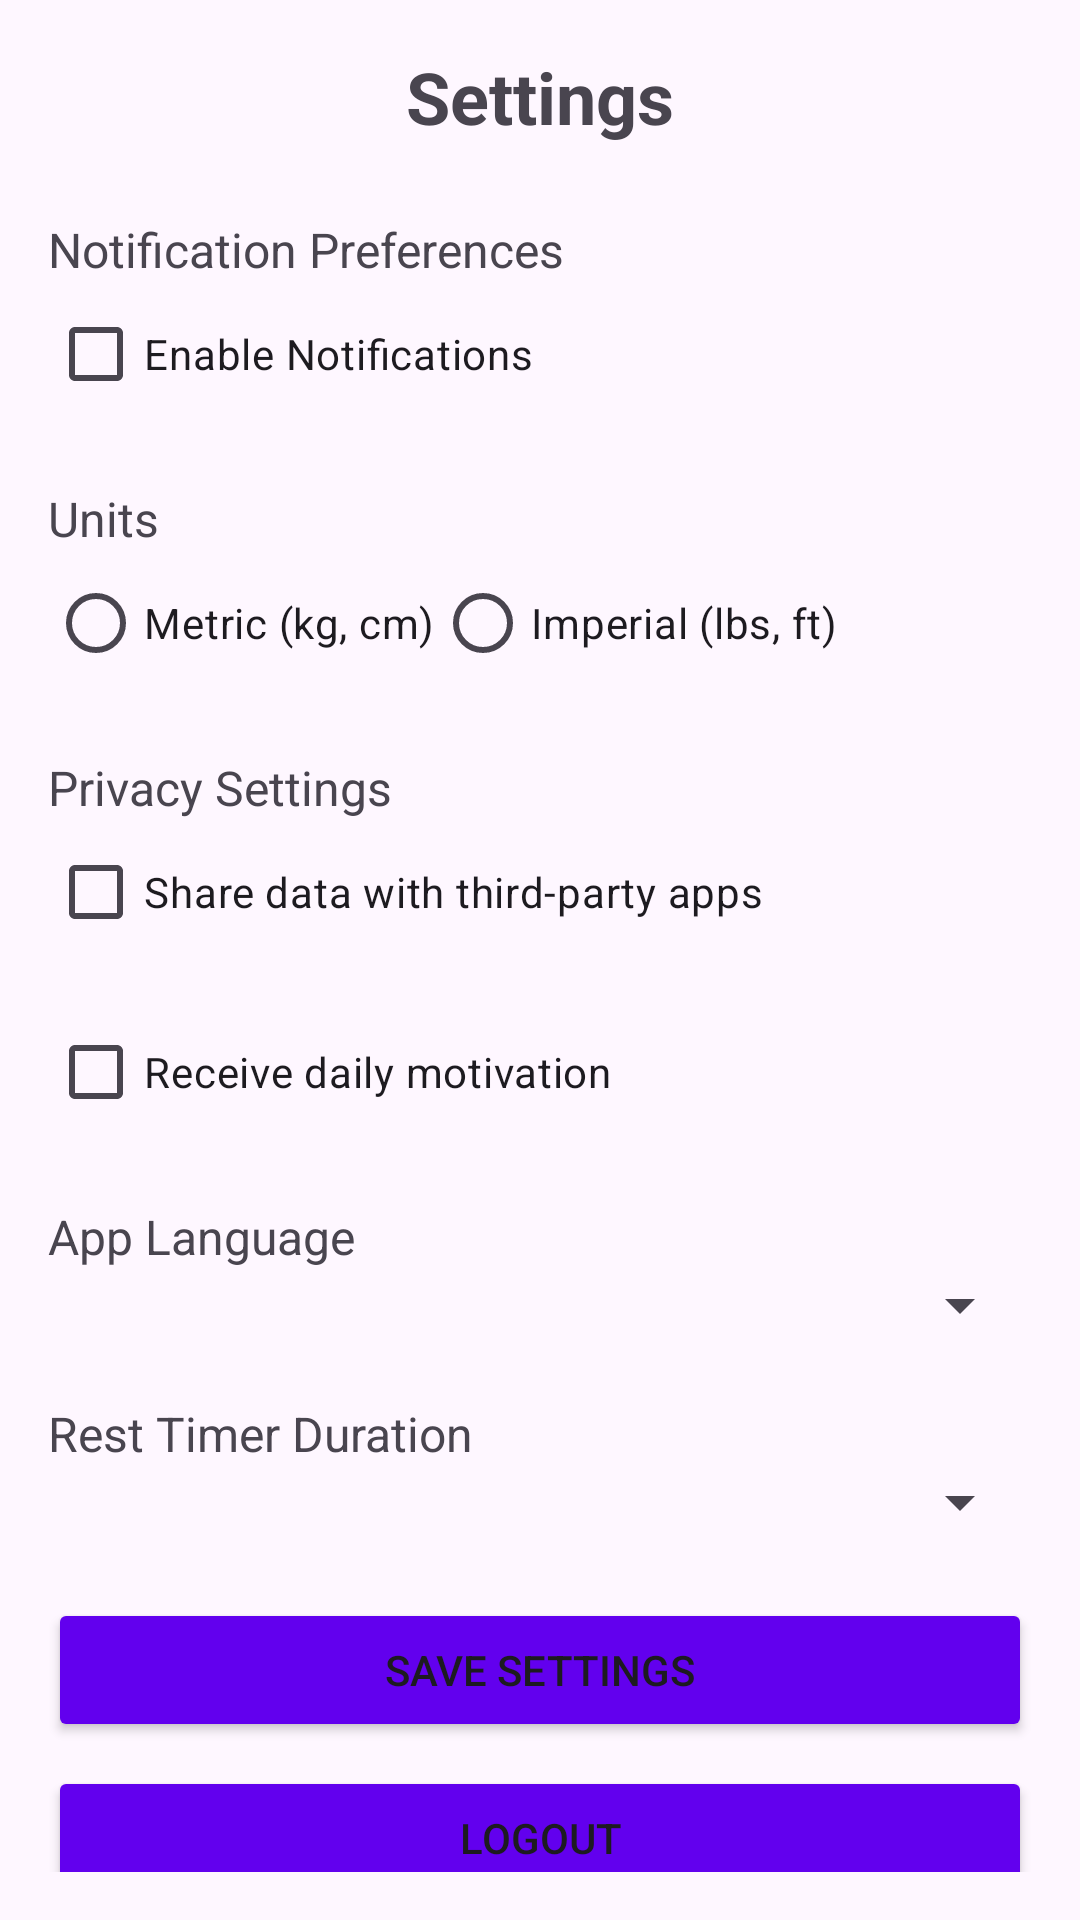

Write the Android layout XML for this screen, with the resource values it uses.
<!-- AndroidManifest.xml: application theme Theme.Project -->
<!-- res/layout/activity_settings.xml -->
<?xml version="1.0" encoding="utf-8"?>
<androidx.constraintlayout.widget.ConstraintLayout
    xmlns:android="http://schemas.android.com/apk/res/android"
    xmlns:app="http://schemas.android.com/apk/res-auto"
    xmlns:tools="http://schemas.android.com/tools"
    android:id="@+id/settingsLayout"
    android:layout_width="match_parent"
    android:layout_height="match_parent"
    android:padding="16dp"
    tools:context=".SettingsActivity">

    <TextView
        android:id="@+id/settings_title"
        android:layout_width="wrap_content"
        android:layout_height="wrap_content"
        android:text="Settings"
        android:textSize="24sp"
        android:textStyle="bold"
        app:layout_constraintTop_toTopOf="parent"
        app:layout_constraintStart_toStartOf="parent"
        app:layout_constraintEnd_toEndOf="parent"/>

    <TextView
        android:id="@+id/notification_label"
        android:layout_width="wrap_content"
        android:layout_height="wrap_content"
        android:text="Notification Preferences"
        android:textSize="16sp"
        app:layout_constraintTop_toBottomOf="@id/settings_title"
        app:layout_constraintStart_toStartOf="parent"
        android:layout_marginTop="24dp"/>

    <CheckBox
        android:id="@+id/enable_notifications"
        android:layout_width="wrap_content"
        android:layout_height="wrap_content"
        android:text="Enable Notifications"
        app:layout_constraintTop_toBottomOf="@id/notification_label"
        app:layout_constraintStart_toStartOf="parent"/>

    <TextView
        android:id="@+id/units_label"
        android:layout_width="wrap_content"
        android:layout_height="wrap_content"
        android:text="Units"
        android:textSize="16sp"
        android:layout_marginTop="20dp"
        app:layout_constraintTop_toBottomOf="@id/enable_notifications"
        app:layout_constraintStart_toStartOf="parent"/>

    <RadioGroup
        android:id="@+id/units_radio_group"
        android:layout_width="0dp"
        android:layout_height="wrap_content"
        android:orientation="horizontal"
        app:layout_constraintTop_toBottomOf="@id/units_label"
        app:layout_constraintStart_toStartOf="parent"
        app:layout_constraintEnd_toEndOf="parent">

        <RadioButton
            android:id="@+id/metric_units"
            android:layout_width="wrap_content"
            android:layout_height="wrap_content"
            android:text="Metric (kg, cm)" />

        <RadioButton
            android:id="@+id/imperial_units"
            android:layout_width="wrap_content"
            android:layout_height="wrap_content"
            android:text="Imperial (lbs, ft)" />
    </RadioGroup>

    <TextView
        android:id="@+id/privacy_label"
        android:layout_width="wrap_content"
        android:layout_height="wrap_content"
        android:text="Privacy Settings"
        android:textSize="16sp"
        android:layout_marginTop="20dp"
        app:layout_constraintTop_toBottomOf="@id/units_radio_group"
        app:layout_constraintStart_toStartOf="parent"/>

    <CheckBox
        android:id="@+id/share_data"
        android:layout_width="wrap_content"
        android:layout_height="wrap_content"
        android:text="Share data with third-party apps"
        app:layout_constraintTop_toBottomOf="@id/privacy_label"
        app:layout_constraintStart_toStartOf="parent"/>

    <CheckBox
        android:id="@+id/daily_motivation"
        android:layout_width="wrap_content"
        android:layout_height="wrap_content"
        android:text="Receive daily motivation"
        app:layout_constraintTop_toBottomOf="@id/share_data"
        app:layout_constraintStart_toStartOf="parent"
        android:layout_marginTop="12dp"/>

    <TextView
        android:id="@+id/language_label"
        android:layout_width="wrap_content"
        android:layout_height="wrap_content"
        android:text="App Language"
        android:textSize="16sp"
        android:layout_marginTop="20dp"
        app:layout_constraintTop_toBottomOf="@id/daily_motivation"
        app:layout_constraintStart_toStartOf="parent"/>

    <Spinner
        android:id="@+id/language_spinner"
        android:layout_width="0dp"
        android:layout_height="wrap_content"
        app:layout_constraintTop_toBottomOf="@id/language_label"
        app:layout_constraintStart_toStartOf="parent"
        app:layout_constraintEnd_toEndOf="parent"/>

    <TextView
        android:id="@+id/timer_label"
        android:layout_width="wrap_content"
        android:layout_height="wrap_content"
        android:text="Rest Timer Duration"
        android:textSize="16sp"
        android:layout_marginTop="20dp"
        app:layout_constraintTop_toBottomOf="@id/language_spinner"
        app:layout_constraintStart_toStartOf="parent"/>

    <Spinner
        android:id="@+id/timer_spinner"
        android:layout_width="0dp"
        android:layout_height="wrap_content"
        app:layout_constraintTop_toBottomOf="@id/timer_label"
        app:layout_constraintStart_toStartOf="parent"
        app:layout_constraintEnd_toEndOf="parent"/>

    <Button
        android:id="@+id/save_button"
        android:layout_width="0dp"
        android:layout_height="wrap_content"
        android:text="Save Settings"
        android:backgroundTint="@color/purple_500"
        android:layout_marginTop="20dp"
        app:layout_constraintTop_toBottomOf="@id/timer_spinner"
        app:layout_constraintStart_toStartOf="parent"
        app:layout_constraintEnd_toEndOf="parent"/>

    <Button
        android:id="@+id/btnLogout"
        android:layout_width="0dp"
        android:layout_height="wrap_content"
        android:text="Logout"
        android:backgroundTint="@color/purple_500"
        android:layout_marginTop="8dp"
        app:layout_constraintTop_toBottomOf="@id/save_button"
        app:layout_constraintStart_toStartOf="parent"
        app:layout_constraintEnd_toEndOf="parent"/>

    <TextView
        android:id="@+id/about_label"
        android:layout_width="wrap_content"
        android:layout_height="wrap_content"
        android:text="About us:"
        android:textSize="16sp"
        android:layout_marginTop="24dp"
        app:layout_constraintTop_toBottomOf="@id/btnLogout"
        app:layout_constraintStart_toStartOf="parent" />

    <TextView
        android:id="@+id/about_text"
        android:layout_width="0dp"
        android:layout_height="wrap_content"
        android:text="This app helps you track your workouts and fitness progress. It is currently in the Development Phase and some of the things are static. "
        android:textSize="14sp"
        android:layout_marginTop="8dp"
        app:layout_constraintTop_toBottomOf="@id/about_label"
        app:layout_constraintStart_toStartOf="parent"
        app:layout_constraintEnd_toEndOf="parent" />
</androidx.constraintlayout.widget.ConstraintLayout>
<!-- resources referenced by this layout -->
<resources>
  <style name="Theme.Project" parent="Base.Theme.Project" />
  <style name="Base.Theme.Project" parent="Theme.Material3.DayNight.NoActionBar">
          
          
      </style>
  <!-- not gathered from this repository: default colours our renderer supplied (Android Studio template values) -->
  <color name="purple_500">#FF6200EE</color>
</resources>
